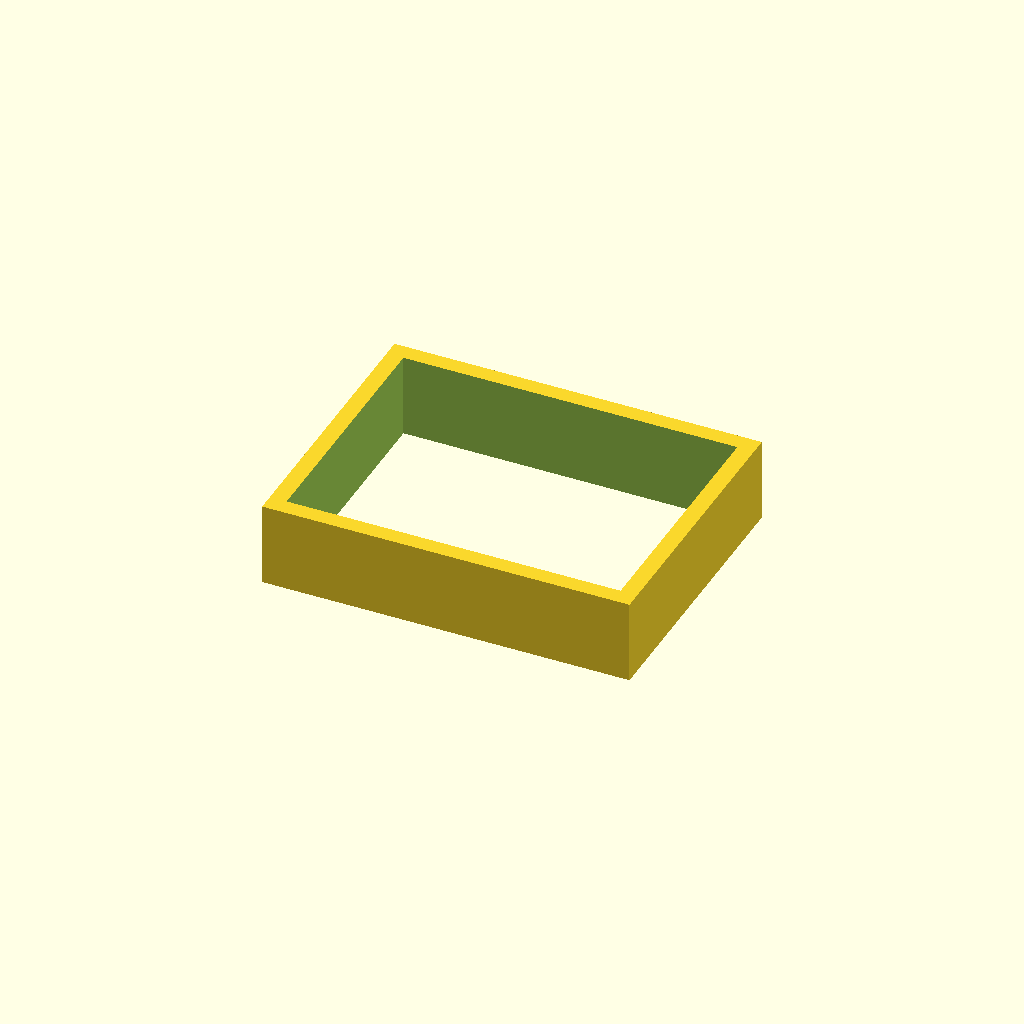
Cell 1: the model at its default parameters.
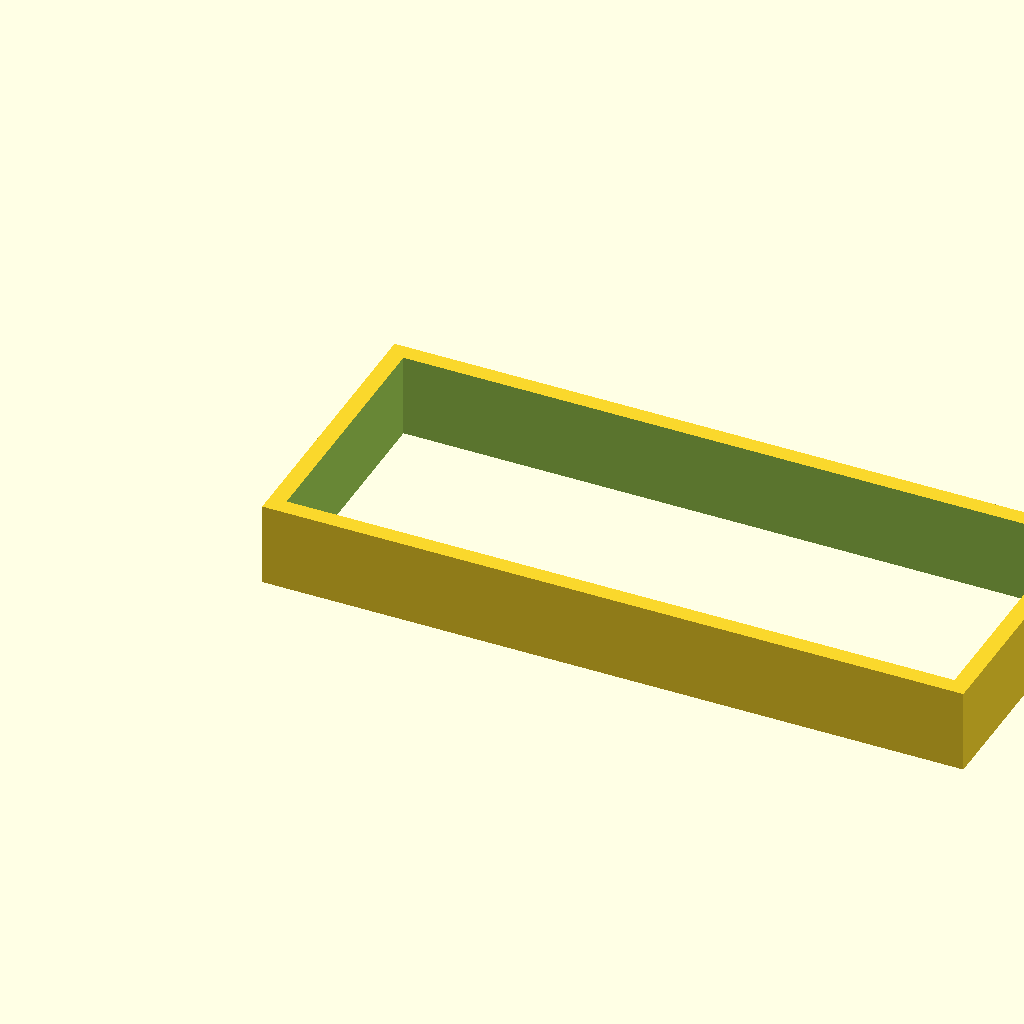
Cell 2: InnerX = 400 (everything else at default).
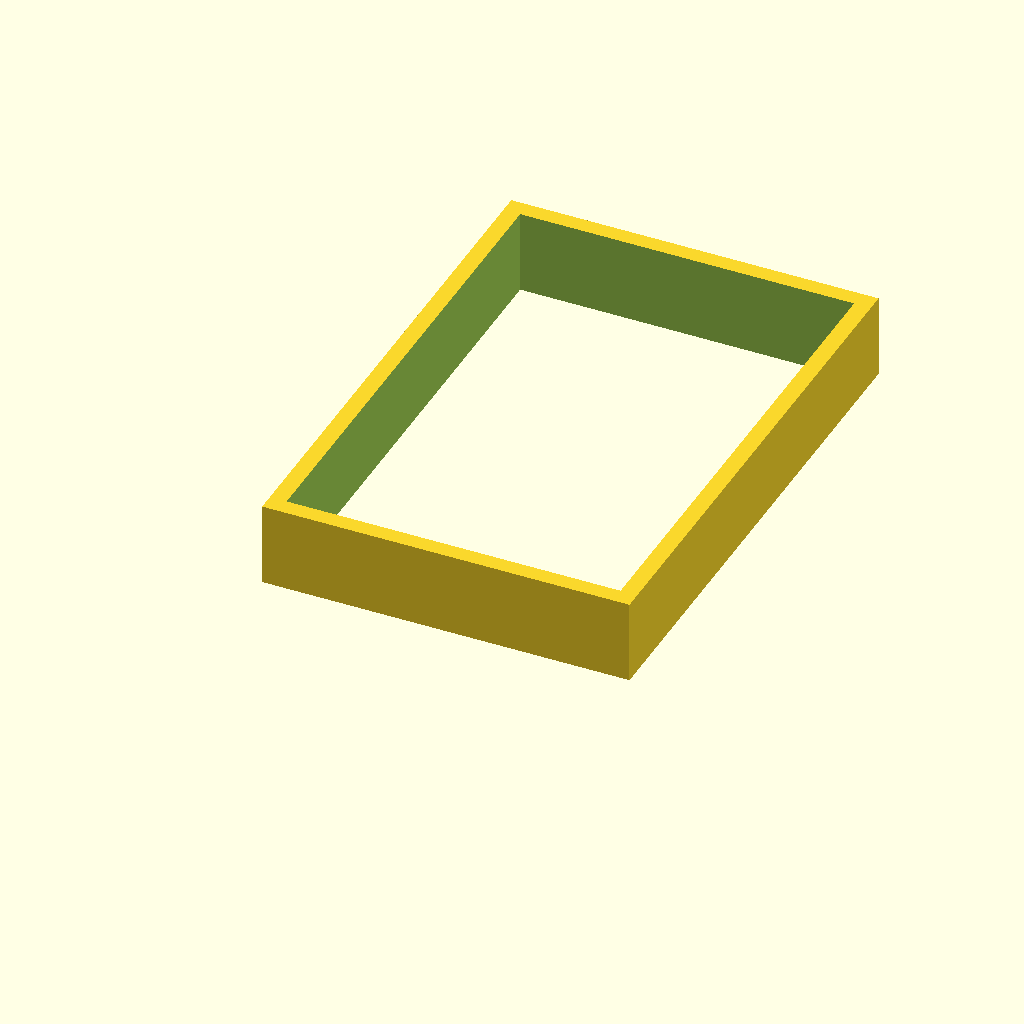
Cell 3: the same model with InnerY = 300.
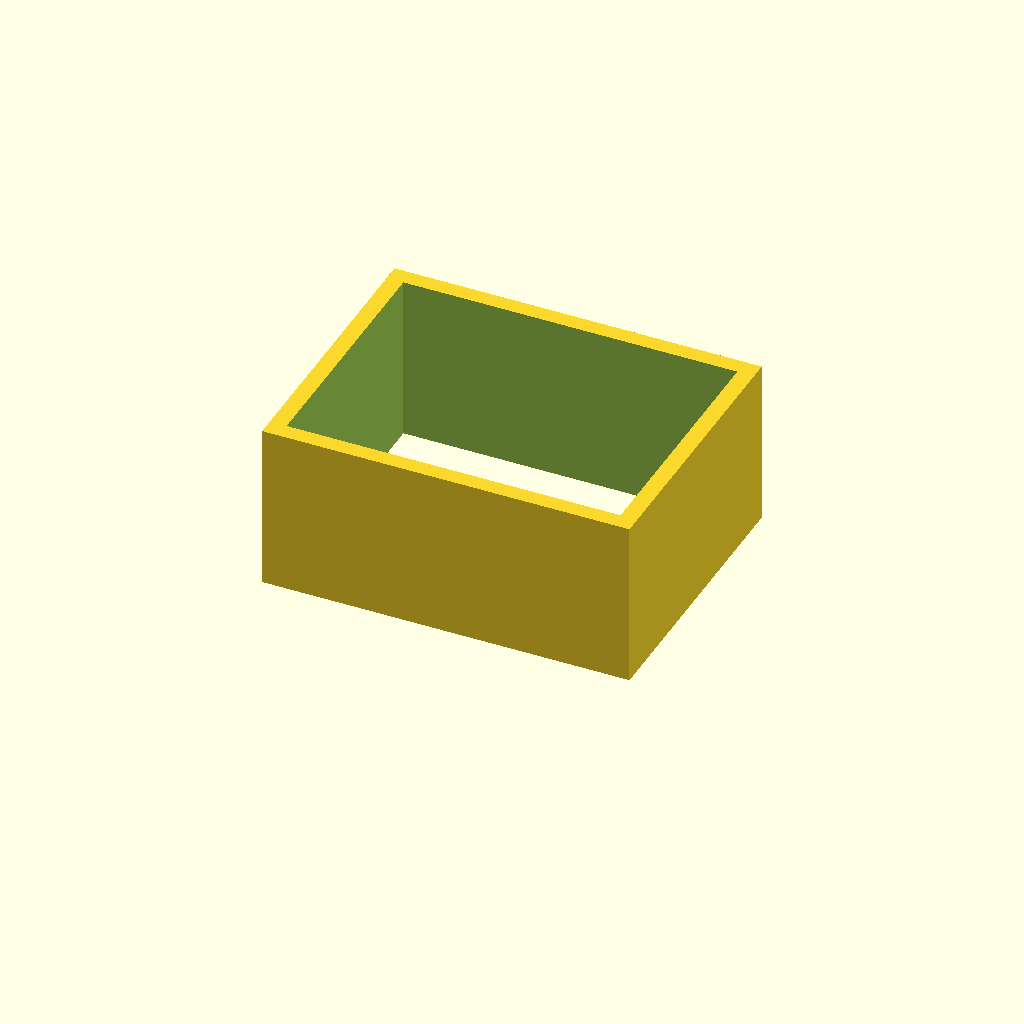
Cell 4: Height = 100 (everything else at default).
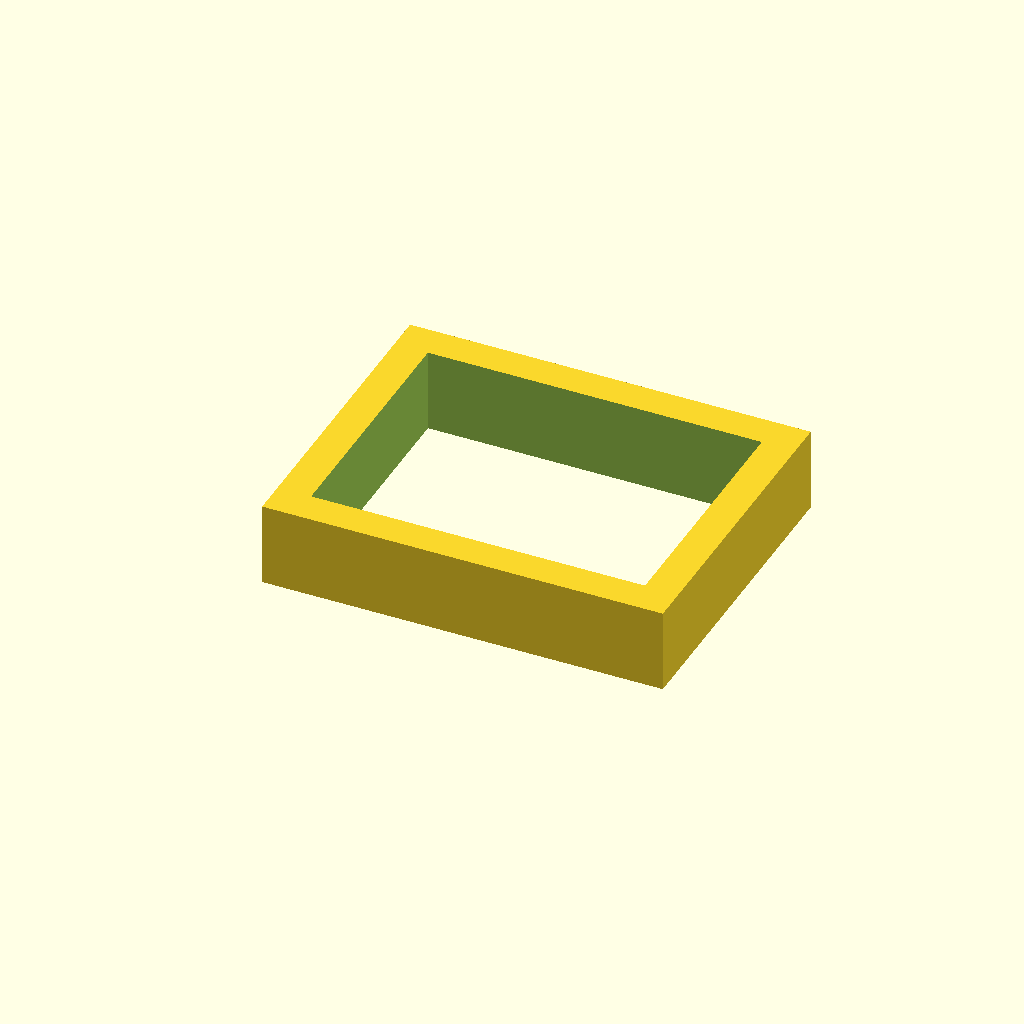
Cell 5 — Wall set to 40, the other parameters unchanged.
One fixed orthographic camera (rotation 55°, 0°, 25°; colour scheme Cornfield) for every cell.
The OpenSCAD source (recycleholder-liv1.scad):
InnerX=200;
InnerY=150;
Height=50;
Wall=20;
Buffer=5;
difference()
{
  cube([InnerX+Wall,InnerY+Wall,Height]);
  translate([Wall/2,Wall/2,-Buffer]) cube([InnerX,InnerY,Height+(Buffer*2)]);
}
Parameter table extracted from the source (name, type, default, range or options):
InnerX: number, default 200
InnerY: number, default 150
Height: number, default 50
Wall: number, default 20
Buffer: number, default 5
